Run: headless pygame with SDL's dummy video driver; simulated clock (each Clock.tick advances the game by its frame time, no real sleeping); random seed 0; keys injected as events and as key.get_pressed() state; no mouse input; restart key R tapped at the start of phases 3 and 4.
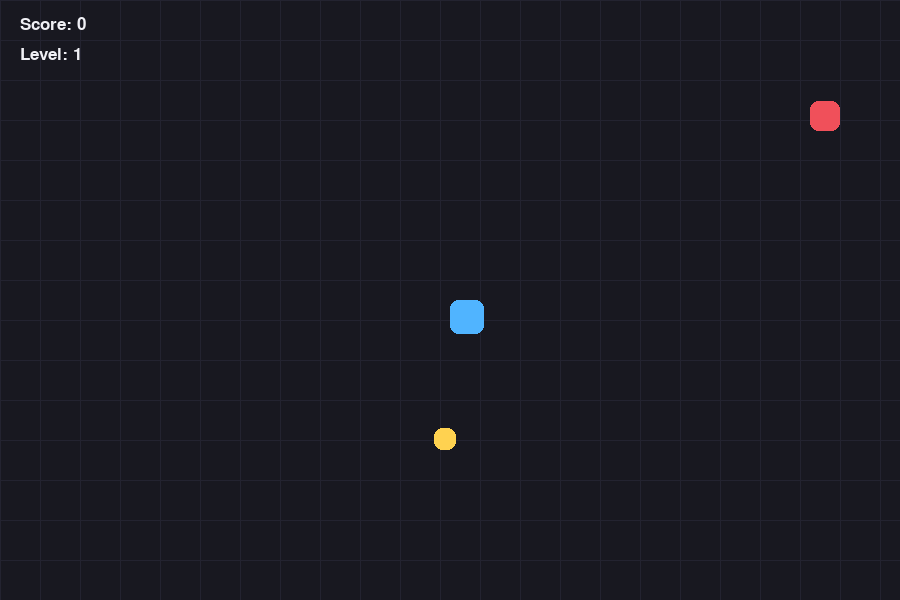
Frame 1 of 4 · flips 1–60 · no input
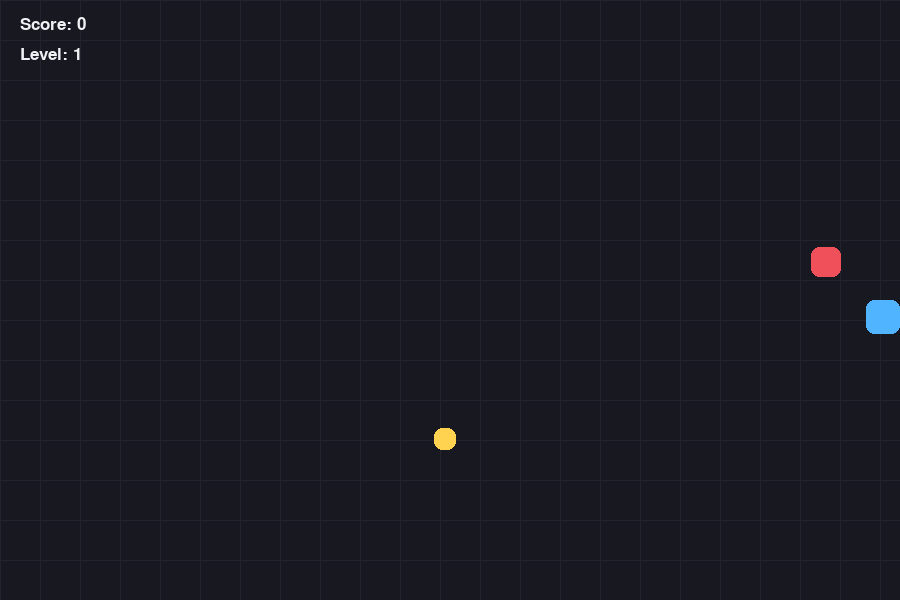
Frame 2 of 4 · flips 61–180 · tapped SPACE, RETURN · held RIGHT (→), D
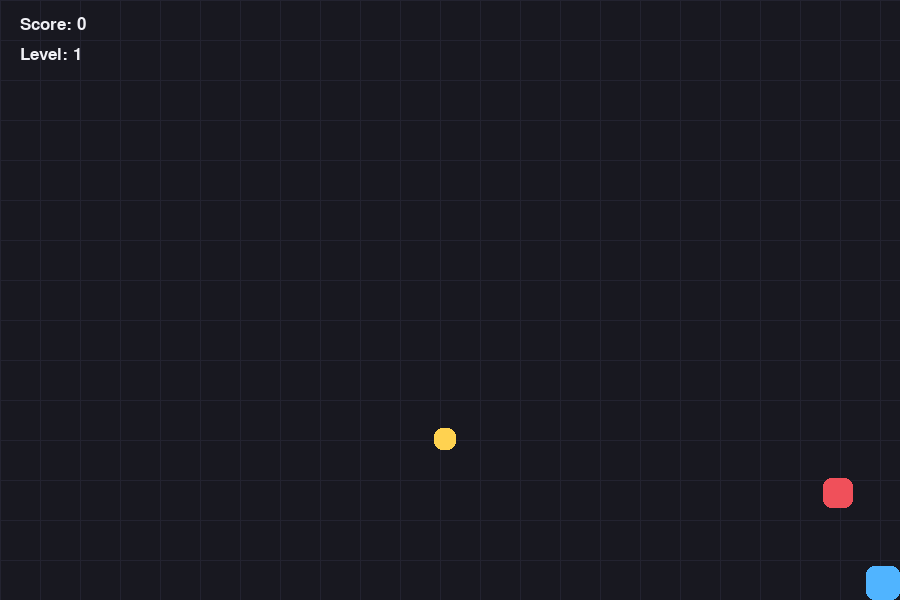
Frame 3 of 4 · flips 181–300 · tapped R · held DOWN (↓), S
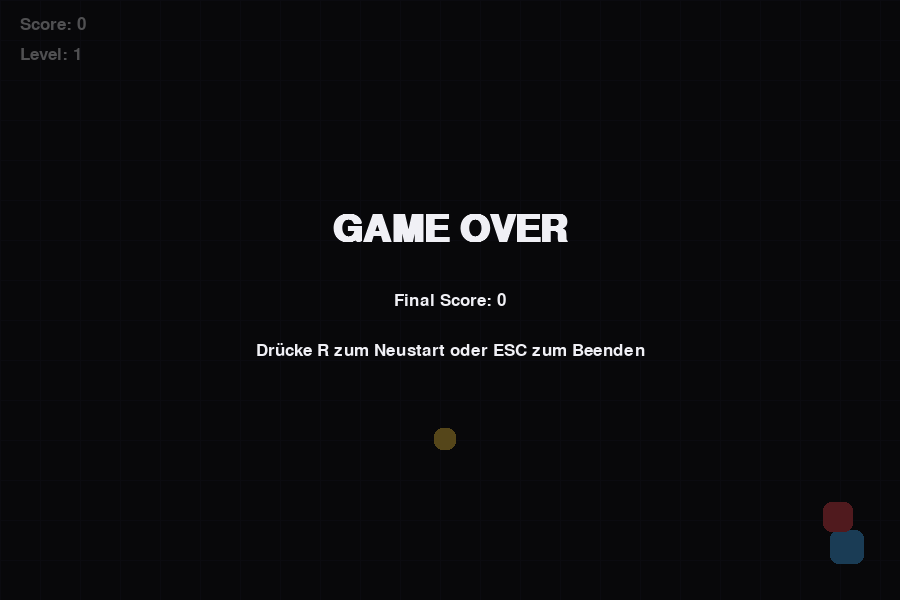
Frame 4 of 4 · flips 301–420 · tapped R · held LEFT (←), A, UP (↑), W

The pygame program that drew these frames:

import math
import random
import sys
from dataclasses import dataclass

import pygame

# ------------------------------------------------------------
# Dungeon Dodge
# Kleines 2D-Arcade-Spiel als Game-Development-Arbeitsprobe.
# ------------------------------------------------------------

WIDTH = 900
HEIGHT = 600
FPS = 60

PLAYER_SIZE = 34
COIN_SIZE = 22
ENEMY_SIZE = 30

BACKGROUND_COLOR = (24, 24, 32)
PLAYER_COLOR = (80, 180, 255)
COIN_COLOR = (255, 210, 80)
ENEMY_COLOR = (240, 80, 90)
TEXT_COLOR = (240, 240, 245)
GRID_COLOR = (35, 35, 48)


@dataclass
class Player:
    rect: pygame.Rect
    speed: int = 5

    def move(self, keys: pygame.key.ScancodeWrapper) -> None:
        dx = 0
        dy = 0

        if keys[pygame.K_LEFT] or keys[pygame.K_a]:
            dx -= self.speed
        if keys[pygame.K_RIGHT] or keys[pygame.K_d]:
            dx += self.speed
        if keys[pygame.K_UP] or keys[pygame.K_w]:
            dy -= self.speed
        if keys[pygame.K_DOWN] or keys[pygame.K_s]:
            dy += self.speed

        # Diagonale Bewegung normalisieren, damit sie nicht schneller ist.
        if dx != 0 and dy != 0:
            dx *= 0.7071
            dy *= 0.7071

        self.rect.x += int(dx)
        self.rect.y += int(dy)
        self.rect.clamp_ip(pygame.Rect(0, 0, WIDTH, HEIGHT))


@dataclass
class Enemy:
    rect: pygame.Rect
    speed: float

    def update(self, player_rect: pygame.Rect) -> None:
        # Einfaches Gegnerverhalten: Gegner verfolgt den Spieler.
        enemy_center = pygame.Vector2(self.rect.center)
        player_center = pygame.Vector2(player_rect.center)
        direction = player_center - enemy_center

        if direction.length() > 0:
            direction = direction.normalize()
            self.rect.x += int(direction.x * self.speed)
            self.rect.y += int(direction.y * self.speed)


class Game:
    def __init__(self) -> None:
        pygame.init()
        pygame.display.set_caption("Dungeon Dodge")
        self.screen = pygame.display.set_mode((WIDTH, HEIGHT))
        self.clock = pygame.time.Clock()
        self.font = pygame.font.SysFont("arial", 26)
        self.big_font = pygame.font.SysFont("arial", 56, bold=True)
        self.reset()

    def reset(self) -> None:
        self.player = Player(
            pygame.Rect(WIDTH // 2, HEIGHT // 2, PLAYER_SIZE, PLAYER_SIZE)
        )
        self.coin = self.spawn_rect(COIN_SIZE)
        self.enemies: list[Enemy] = []
        self.score = 0
        self.level = 1
        self.game_over = False
        self.spawn_enemy()

    def spawn_rect(self, size: int) -> pygame.Rect:
        margin = 40
        return pygame.Rect(
            random.randint(margin, WIDTH - size - margin),
            random.randint(margin, HEIGHT - size - margin),
            size,
            size,
        )

    def spawn_enemy(self) -> None:
        # Gegner erscheinen am Rand, damit der Start fair bleibt.
        side = random.choice(["top", "bottom", "left", "right"])
        if side == "top":
            x, y = random.randint(0, WIDTH - ENEMY_SIZE), 0
        elif side == "bottom":
            x, y = random.randint(0, WIDTH - ENEMY_SIZE), HEIGHT - ENEMY_SIZE
        elif side == "left":
            x, y = 0, random.randint(0, HEIGHT - ENEMY_SIZE)
        else:
            x, y = WIDTH - ENEMY_SIZE, random.randint(0, HEIGHT - ENEMY_SIZE)

        speed = 2.0 + self.level * 0.25
        self.enemies.append(Enemy(pygame.Rect(x, y, ENEMY_SIZE, ENEMY_SIZE), speed))

    def handle_events(self) -> None:
        for event in pygame.event.get():
            if event.type == pygame.QUIT:
                pygame.quit()
                sys.exit()

            if event.type == pygame.KEYDOWN:
                if event.key == pygame.K_ESCAPE:
                    pygame.quit()
                    sys.exit()
                if self.game_over and event.key == pygame.K_r:
                    self.reset()

    def update(self) -> None:
        if self.game_over:
            return

        keys = pygame.key.get_pressed()
        self.player.move(keys)

        for enemy in self.enemies:
            enemy.update(self.player.rect)
            if enemy.rect.colliderect(self.player.rect):
                self.game_over = True

        if self.player.rect.colliderect(self.coin):
            self.score += 1
            self.coin = self.spawn_rect(COIN_SIZE)

            # Alle 5 Münzen steigt das Level und ein neuer Gegner kommt dazu.
            if self.score % 5 == 0:
                self.level += 1
                self.spawn_enemy()

    def draw_grid(self) -> None:
        for x in range(0, WIDTH, 40):
            pygame.draw.line(self.screen, GRID_COLOR, (x, 0), (x, HEIGHT))
        for y in range(0, HEIGHT, 40):
            pygame.draw.line(self.screen, GRID_COLOR, (0, y), (WIDTH, y))

    def draw_text(self, text: str, font: pygame.font.Font, x: int, y: int) -> None:
        surface = font.render(text, True, TEXT_COLOR)
        self.screen.blit(surface, (x, y))

    def draw(self) -> None:
        self.screen.fill(BACKGROUND_COLOR)
        self.draw_grid()

        pygame.draw.rect(self.screen, COIN_COLOR, self.coin, border_radius=8)
        pygame.draw.rect(self.screen, PLAYER_COLOR, self.player.rect, border_radius=8)

        for enemy in self.enemies:
            pygame.draw.rect(self.screen, ENEMY_COLOR, enemy.rect, border_radius=8)

        self.draw_text(f"Score: {self.score}", self.font, 20, 16)
        self.draw_text(f"Level: {self.level}", self.font, 20, 46)

        if self.game_over:
            overlay = pygame.Surface((WIDTH, HEIGHT), pygame.SRCALPHA)
            overlay.fill((0, 0, 0, 170))
            self.screen.blit(overlay, (0, 0))

            title = self.big_font.render("GAME OVER", True, TEXT_COLOR)
            info = self.font.render("Drücke R zum Neustart oder ESC zum Beenden", True, TEXT_COLOR)
            final_score = self.font.render(f"Final Score: {self.score}", True, TEXT_COLOR)

            self.screen.blit(title, title.get_rect(center=(WIDTH // 2, HEIGHT // 2 - 70)))
            self.screen.blit(final_score, final_score.get_rect(center=(WIDTH // 2, HEIGHT // 2)))
            self.screen.blit(info, info.get_rect(center=(WIDTH // 2, HEIGHT // 2 + 50)))

        pygame.display.flip()

    def run(self) -> None:
        while True:
            self.clock.tick(FPS)
            self.handle_events()
            self.update()
            self.draw()


if __name__ == "__main__":
    Game().run()
